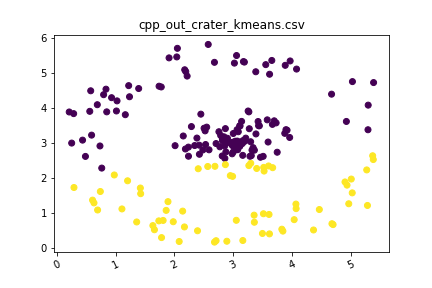

The table this chart was drawn from, first rows:
2.860574, 2.559813, 0
2.013, 2.923, 0
2.189, 2.827, 0
2.486, 2.799, 0
2.71, 2.984, 0
3.112, 3.022, 0
2.424, 2.937, 0
2.981, 2.952, 0
3.202, 3.052, 0
2.903, 3.011, 0
2.819, 3.109, 0
3.031, 3.003, 0
3.165, 2.646, 0
3.964, 3.157, 0
3.301, 2.419, 1
3.466, 2.591, 0
3.114, 2.903, 0
3.67, 3.531, 0
3.881, 3.275, 0
2.953, 2.066, 1
3.113, 3.491, 0
2.152, 3.2, 0
3.363, 2.794, 0
2.591, 2.805, 0
3.079, 2.808, 0
3.036, 3.049, 0
3.605, 2.343, 1
2.993, 2.922, 0
2.992, 2.045, 1
3.016, 3.012, 0
2.451, 3.824, 0
3.178, 3.044, 0
3.073, 3.054, 0
3.037, 3.008, 0
3.169, 3.068, 0
2.291, 3.469, 0
2.815, 2.63, 0
3.004, 3.271, 0
2.904, 3.134, 0
3.403, 2.271, 1
3.145, 3.617, 0
3.3, 3.035, 0
3.448, 3.491, 0
3.269, 3.89, 0
3.582, 3.661, 0
2.524, 3.346, 0
3.513, 2.617, 0
2.985, 2.69, 0
2.877, 2.745, 0
2.506, 3.421, 0
2.822, 3.056, 0
2.859, 2.918, 0
3.216, 3.138, 0
2.24, 2.881, 0
3.116, 2.926, 0
2.775, 2.89, 0
3.089, 3.321, 0
3.118, 3.484, 0
3.752, 2.735, 0
3.288, 2.62, 0
2.241, 2.621, 0
... 139 more rows
